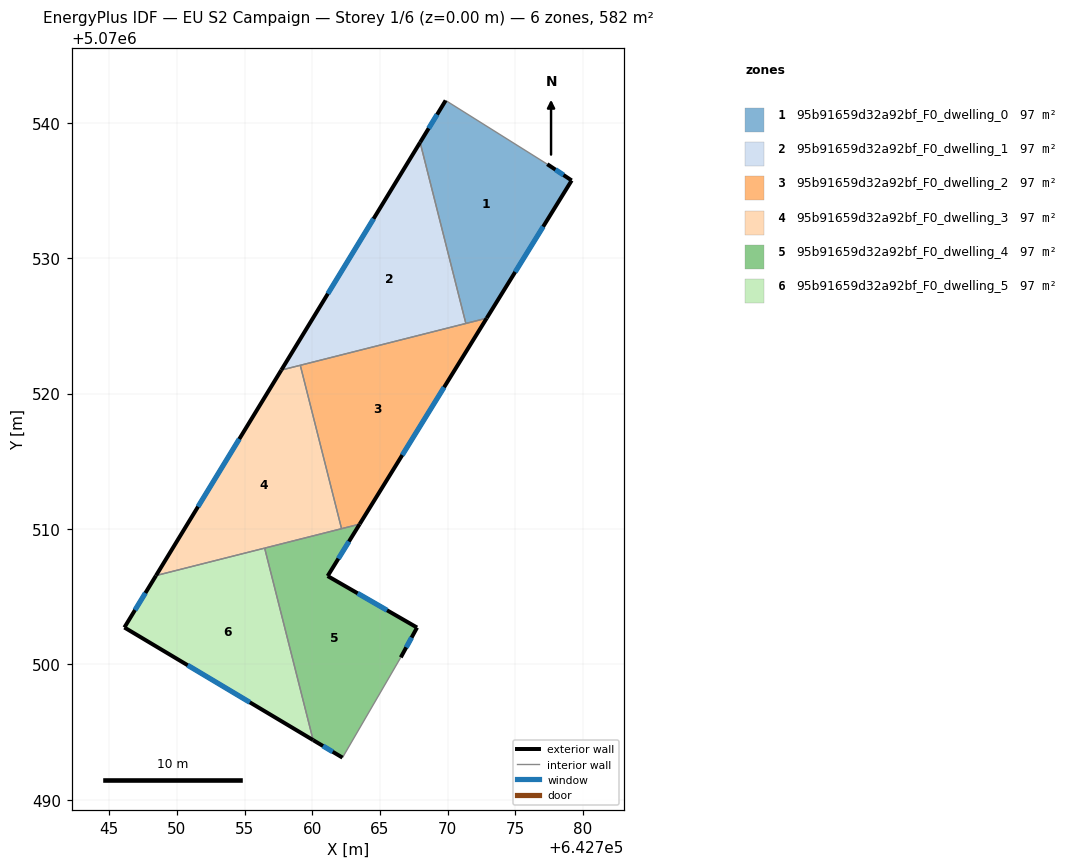
=== STOREY PLAN SPEC (per zone: floor XY polygon, exterior-wall plan segments, windows/doors) ===
zone 1: 95b91659d32a92bf_F0_dwelling_0  (96.9 m²)
  floor: (642777.36, 5070536.95) (642779.16, 5070535.74) (642772.88, 5070525.57) (642771.34, 5070525.18) (642767.96, 5070538.55) (642769.85, 5070541.65)
  exterior wall: (642769.85, 5070541.65) – (642767.96, 5070538.55)  [3.6 m]
    window: (642769.22, 5070540.61) – (642768.60, 5070539.59)  [1.2 m²]
  exterior wall: (642779.16, 5070535.74) – (642777.36, 5070536.95)  [2.2 m]
    window: (642778.55, 5070536.15) – (642777.96, 5070536.54)  [0.7 m²]
  exterior wall: (642772.88, 5070525.57) – (642779.16, 5070535.74)  [12.0 m]
    window: (642774.99, 5070528.98) – (642777.05, 5070532.33)  [3.9 m²]
  interior walls: 3
zone 2: 95b91659d32a92bf_F0_dwelling_1  (97.0 m²)
  floor: (642767.96, 5070538.55) (642771.34, 5070525.18) (642757.71, 5070521.74)
  exterior wall: (642767.96, 5070538.55) – (642757.71, 5070521.74)  [19.7 m]
    window: (642764.53, 5070532.92) – (642761.15, 5070527.38)  [6.4 m²]
  interior walls: 3
zone 3: 95b91659d32a92bf_F0_dwelling_2  (97.0 m²)
  floor: (642772.88, 5070525.57) (642763.50, 5070510.36) (642762.16, 5070510.03) (642759.11, 5070522.09)
  exterior wall: (642763.50, 5070510.36) – (642772.88, 5070525.57)  [17.9 m]
    window: (642766.65, 5070515.46) – (642769.74, 5070520.47)  [5.8 m²]
  interior walls: 4
zone 4: 95b91659d32a92bf_F0_dwelling_3  (97.0 m²)
  floor: (642759.11, 5070522.09) (642762.16, 5070510.03) (642748.46, 5070506.56) (642757.71, 5070521.74)
  exterior wall: (642757.71, 5070521.74) – (642748.46, 5070506.56)  [17.8 m]
    window: (642754.61, 5070516.65) – (642751.56, 5070511.65)  [5.8 m²]
  interior walls: 4
zone 5: 95b91659d32a92bf_F0_dwelling_4  (97.0 m²)
  floor: (642763.50, 5070510.36) (642761.14, 5070506.53) (642767.74, 5070502.72) (642766.54, 5070500.52) (642762.23, 5070493.12) (642760.06, 5070494.41) (642756.48, 5070508.59)
  exterior wall: (642767.74, 5070502.72) – (642761.14, 5070506.53)  [7.6 m]
    window: (642765.52, 5070504.00) – (642763.35, 5070505.25)  [2.5 m²]
  exterior wall: (642766.54, 5070500.52) – (642767.74, 5070502.72)  [2.5 m]
    window: (642766.94, 5070501.26) – (642767.34, 5070501.99)  [0.8 m²]
  exterior wall: (642760.06, 5070494.41) – (642762.23, 5070493.12)  [2.5 m]
    window: (642760.79, 5070493.98) – (642761.51, 5070493.55)  [0.8 m²]
  exterior wall: (642761.14, 5070506.53) – (642763.50, 5070510.36)  [4.5 m]
    window: (642761.93, 5070507.81) – (642762.71, 5070509.08)  [1.5 m²]
  interior walls: 4
zone 6: 95b91659d32a92bf_F0_dwelling_5  (97.0 m²)
  floor: (642756.48, 5070508.59) (642760.06, 5070494.41) (642746.12, 5070502.73) (642748.46, 5070506.56)
  exterior wall: (642746.12, 5070502.73) – (642760.06, 5070494.41)  [16.2 m]
    window: (642750.80, 5070499.94) – (642755.39, 5070497.20)  [5.3 m²]
  exterior wall: (642748.46, 5070506.56) – (642746.12, 5070502.73)  [4.5 m]
    window: (642747.68, 5070505.28) – (642746.91, 5070504.02)  [1.5 m²]
  interior walls: 2

=== DERIVED (storey summary) ===
Building: EU S2 Campaign
Storey: 1 of 6  (floor level z = 0.00 m)
Storey gross floor area: 581.7 m²
Zones on this storey: 6
  - 95b91659d32a92bf_F0_dwelling_0: floor 96.9 m²; exterior wall 17.7 m (53.2 m²); 3 window(s) 5.8 m²; WWR 10.8%
  - 95b91659d32a92bf_F0_dwelling_1: floor 97.0 m²; exterior wall 19.7 m (59.1 m²); 1 window(s) 6.4 m²; WWR 10.8%
  - 95b91659d32a92bf_F0_dwelling_2: floor 97.0 m²; exterior wall 17.9 m (53.6 m²); 1 window(s) 5.8 m²; WWR 10.8%
  - 95b91659d32a92bf_F0_dwelling_3: floor 97.0 m²; exterior wall 17.8 m (53.3 m²); 1 window(s) 5.8 m²; WWR 10.8%
  - 95b91659d32a92bf_F0_dwelling_4: floor 97.0 m²; exterior wall 17.2 m (51.5 m²); 4 window(s) 5.6 m²; WWR 10.8%
  - 95b91659d32a92bf_F0_dwelling_5: floor 97.0 m²; exterior wall 20.7 m (62.2 m²); 2 window(s) 6.7 m²; WWR 10.8%
Zone adjacency (shared interzone walls):
  - 95b91659d32a92bf_F0_dwelling_0 ↔ 95b91659d32a92bf_F0_dwelling_1
  - 95b91659d32a92bf_F0_dwelling_0 ↔ 95b91659d32a92bf_F0_dwelling_2
  - 95b91659d32a92bf_F0_dwelling_1 ↔ 95b91659d32a92bf_F0_dwelling_2
  - 95b91659d32a92bf_F0_dwelling_1 ↔ 95b91659d32a92bf_F0_dwelling_3
  - 95b91659d32a92bf_F0_dwelling_2 ↔ 95b91659d32a92bf_F0_dwelling_3
  - 95b91659d32a92bf_F0_dwelling_2 ↔ 95b91659d32a92bf_F0_dwelling_4
  - 95b91659d32a92bf_F0_dwelling_3 ↔ 95b91659d32a92bf_F0_dwelling_4
  - 95b91659d32a92bf_F0_dwelling_3 ↔ 95b91659d32a92bf_F0_dwelling_5
  - 95b91659d32a92bf_F0_dwelling_4 ↔ 95b91659d32a92bf_F0_dwelling_5